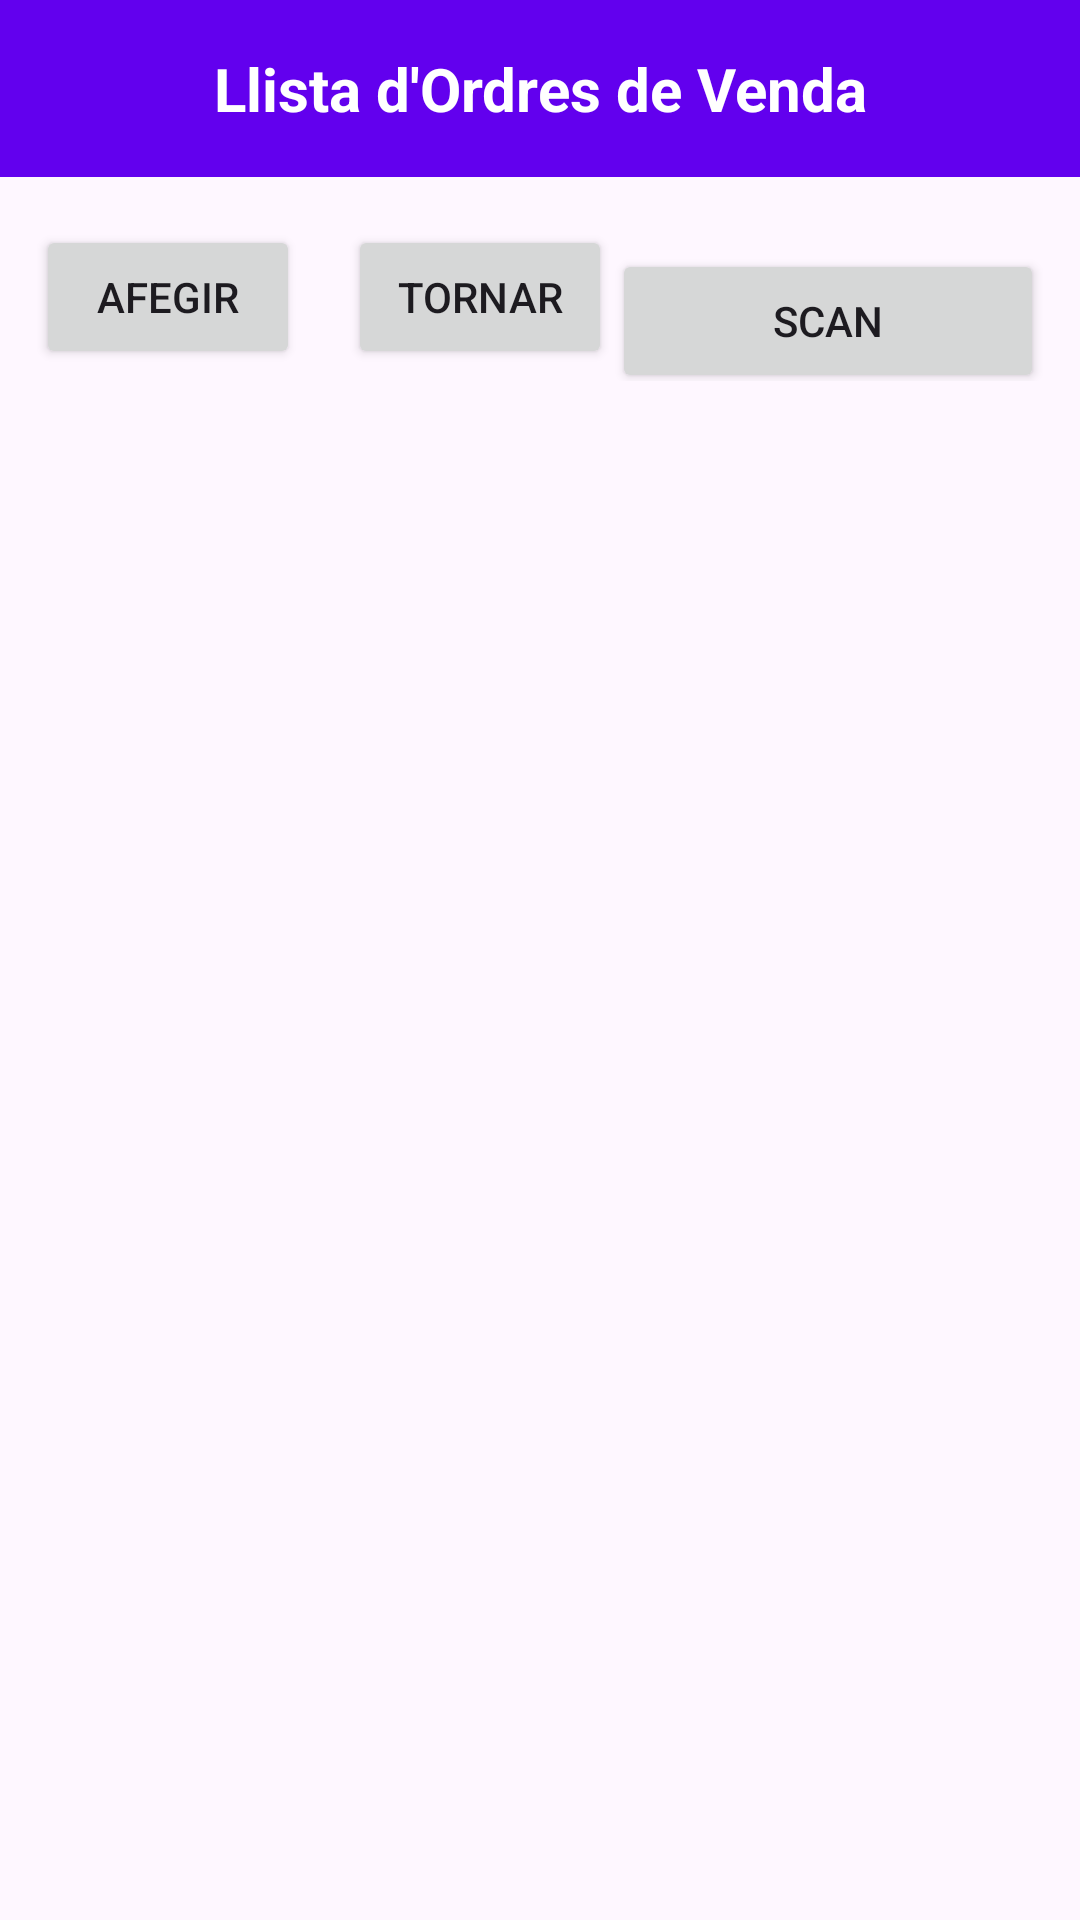

Here is an Android app screen rendered from its layout file. Give the layout XML and the strings, colors and styles it references.
<!-- AndroidManifest.xml: application theme Theme.Act5_Customers -->
<!-- res/layout/activity_sale_order_list.xml -->
<?xml version="1.0" encoding="utf-8"?>
<androidx.constraintlayout.widget.ConstraintLayout xmlns:android="http://schemas.android.com/apk/res/android"
    android:layout_width="match_parent"
    android:layout_height="match_parent">

    <LinearLayout
        android:layout_width="match_parent"
        android:layout_height="match_parent"
        android:orientation="vertical">

        <TextView
            android:layout_width="match_parent"
            android:layout_height="wrap_content"
            android:text="Llista d'Ordres de Venda"
            android:textSize="20sp"
            android:textStyle="bold"
            android:background="#6200EE"
            android:textColor="#FFFFFF"
            android:padding="16dp"
            android:gravity="center" />

        
        <LinearLayout
            android:layout_width="match_parent"
            android:layout_height="wrap_content"
            android:orientation="horizontal"
            android:gravity="center"
            android:padding="12dp">

            <Button
                android:id="@+id/btnAddOrder"
                android:layout_width="wrap_content"
                android:layout_height="wrap_content"
                android:text="Afegir" />

            <Button
                android:id="@+id/btnBack"
                android:layout_width="wrap_content"
                android:layout_height="wrap_content"
                android:text="Tornar"
                android:layout_marginStart="16dp" />
            <Button
                android:id="@+id/btnScan"
                android:layout_width="match_parent"
                android:layout_height="wrap_content"
                android:text="SCAN"
                android:layout_marginTop="8dp" />
        </LinearLayout>

        
        <androidx.recyclerview.widget.RecyclerView
            android:id="@+id/recyclerSaleOrders"
            android:layout_width="match_parent"
            android:layout_height="0dp"
            android:layout_weight="1"
            android:padding="12dp" />
    </LinearLayout>

</androidx.constraintlayout.widget.ConstraintLayout>
<!-- resources referenced by this layout -->
<resources>
  <style name="Theme.Act5_Customers" parent="Base.Theme.Act5_Customers" />
  <style name="Base.Theme.Act5_Customers" parent="Theme.Material3.DayNight.NoActionBar">
          
          
      </style>
</resources>
